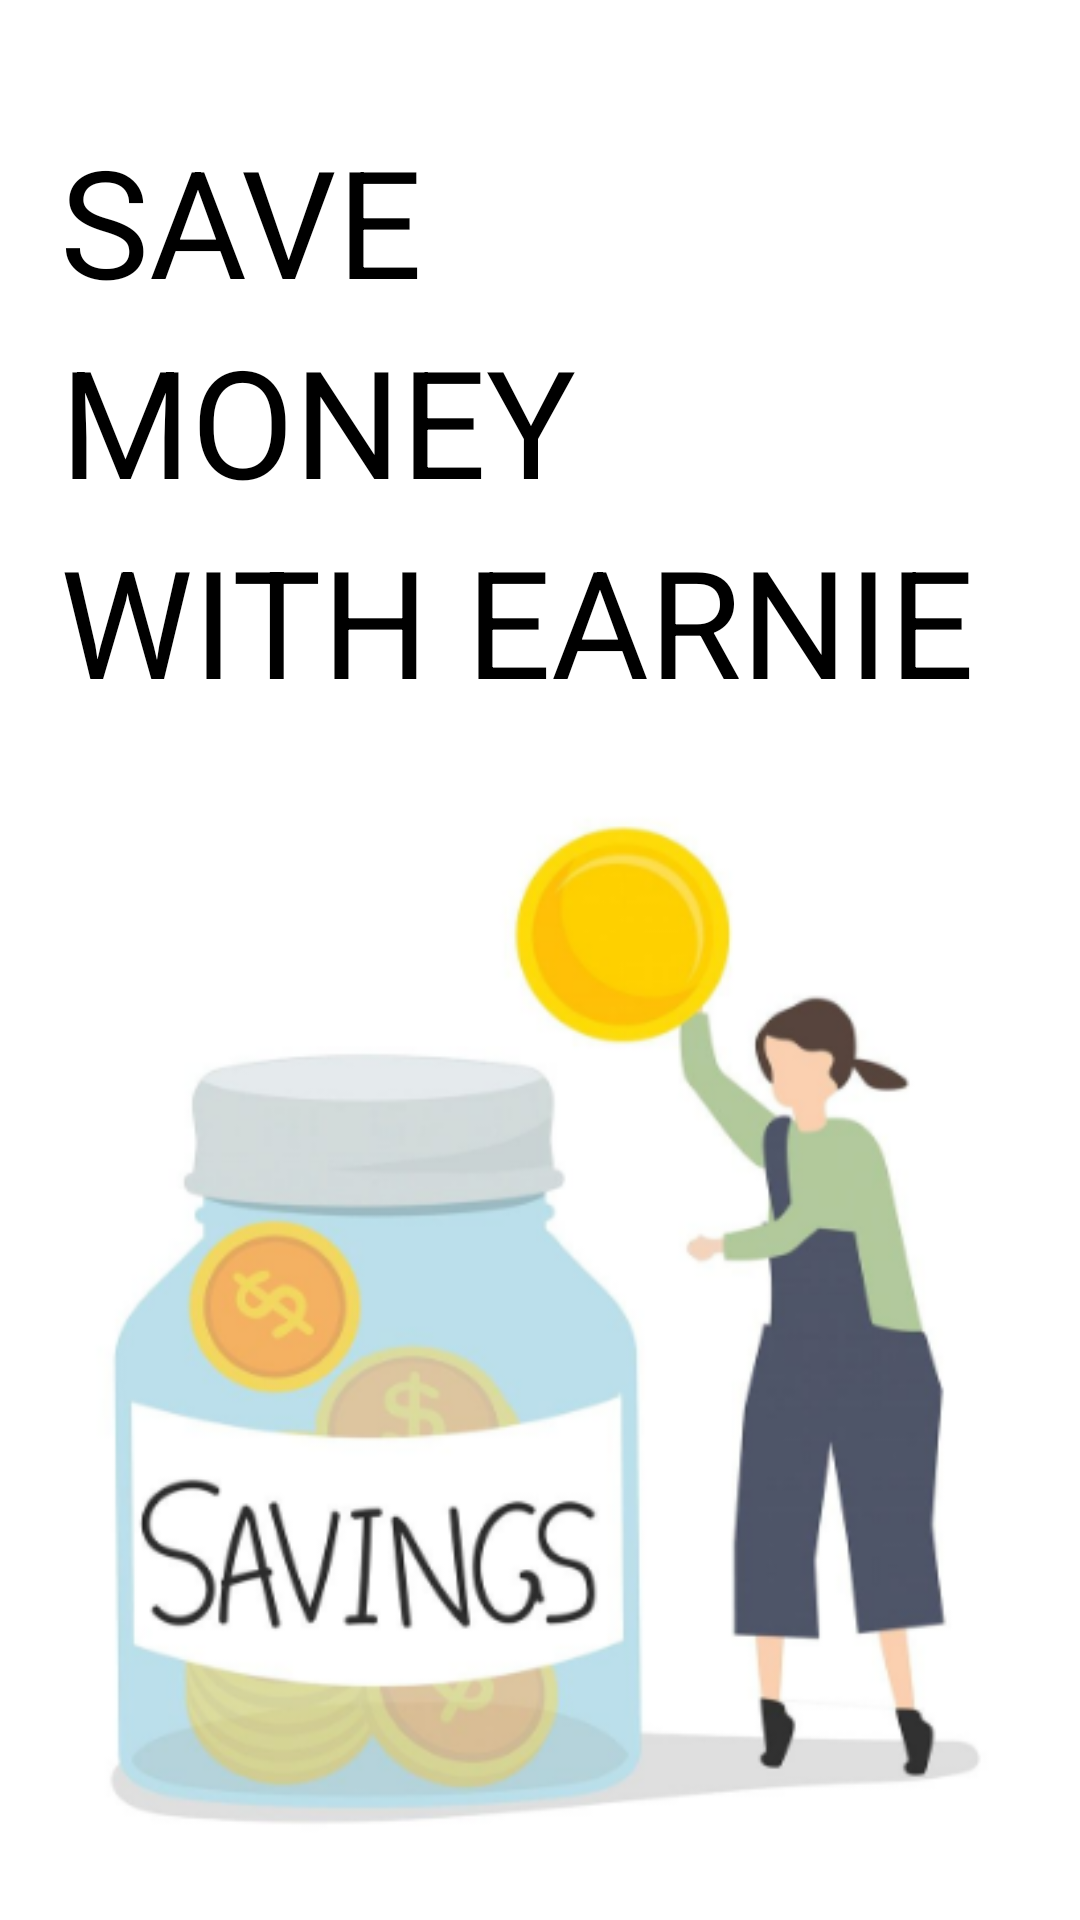

Here is an Android app screen rendered from its layout file. Give the layout XML and the strings, colors and styles it references.
<!-- AndroidManifest.xml: application theme Theme.Earnie -->
<!-- res/layout/activity_second_splash.xml -->
<?xml version="1.0" encoding="utf-8"?>
<LinearLayout xmlns:android="http://schemas.android.com/apk/res/android"
    xmlns:app="http://schemas.android.com/apk/res-auto"
    xmlns:tools="http://schemas.android.com/tools"
    android:layout_width="match_parent"
    android:layout_height="match_parent"
    android:padding="20dp"
    android:orientation="vertical"
    tools:context=".activities.SecondSplashActivity">

    <TextView
        android:layout_width="wrap_content"
        android:layout_height="wrap_content"
        android:text="Save"
        android:layout_marginTop="20dp"
        android:textAllCaps="true"
        android:textColor="@color/black"
        android:textSize="50sp"/>

    <TextView
        android:layout_width="wrap_content"
        android:layout_height="wrap_content"
        android:text="Money"
        android:textAllCaps="true"
        android:textColor="@color/black"
        android:textSize="50sp"/>

    <TextView
        android:layout_width="wrap_content"
        android:layout_height="wrap_content"
        android:text="with earnie"
        android:textAllCaps="true"
        android:textColor="@color/black"
        android:textSize="50sp"/>

    <TextView
        android:visibility="gone"
        android:layout_width="wrap_content"
        android:layout_height="wrap_content"
        android:text="Lorem Ipsum is simply dummy text of the printing and typesetting industry. Lorem Ipsum has been the industry's standard dummy text ever since the 1500s, when an unknown printer took a galley of type and scrambled it to make a type specimen book."/>

    <ImageView
        android:layout_width="wrap_content"
        android:layout_height="wrap_content"
        android:layout_gravity="start"
        android:layout_marginTop="20dp"
        android:src="@drawable/second_bg" />

</LinearLayout>
<!-- resources referenced by this layout -->
<resources>
  <color name="black">#FF000000</color>
  <!-- drawable second_bg: png bitmap (drawable, 94923 bytes) -->
  <style name="Theme.Earnie" parent="Theme.MaterialComponents.DayNight.NoActionBar">
          
          <item name="colorPrimary">#72c7d4</item>
          <item name="colorPrimaryVariant">#72c7d4</item>
          <item name="colorOnPrimary">@color/white</item>
          
          <item name="colorSecondary">@color/primary</item>
          <item name="colorSecondaryVariant">@color/primary</item>
          <item name="colorOnSecondary">@color/black</item>
          
          <item name="android:statusBarColor" tools:targetApi="l">?attr/colorPrimaryVariant</item>
          
      </style>
  <color name="white">#FFFFFFFF</color>
  <color name="primary">#72c7d4</color>
</resources>
